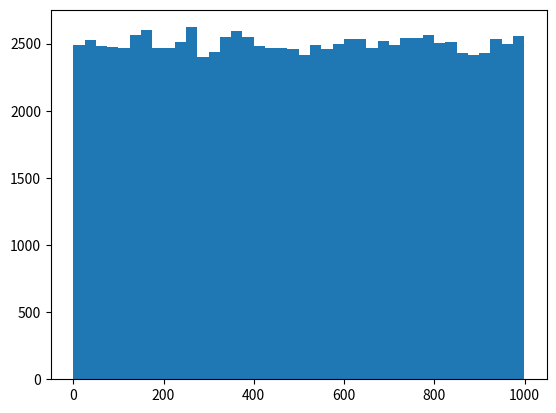

Python code for this plot: (Note: this script raises an exception after producing the figure.)
sum = 0
for x in [1,2,3,4,5]:
      sum = sum + x

print(sum)

import numpy as np
import matplotlib
import matplotlib.pyplot as plt 
myarr = np.random.randint(1000, size=100000)
plt.hist(myarr, bins=40)
plt.show()

import os
os.chdir("/home/pgb5080/output")

f = open("sum.txt", "w")
f.write(str(sum))
f.close()

f = open("myarr.txt", "w")
f.write(str(myarr))
f.close()
